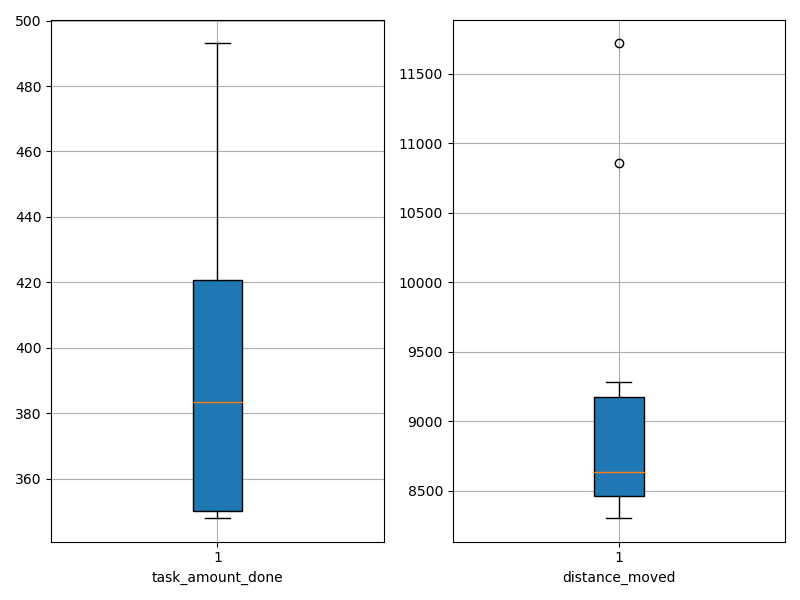

The file beside this chart, header and first rows:
agent_id, task_amount_done, distance_moved
0, 349.0, 8838
1, 350.0, 8378
2, 350.0, 8456
3, 493.0, 11719
4, 421.0, 9283
5, 422.0, 10860
6, 350.0, 8304
7, 348.0, 8486
8, 420.0, 8706
9, 417.0, 8559
